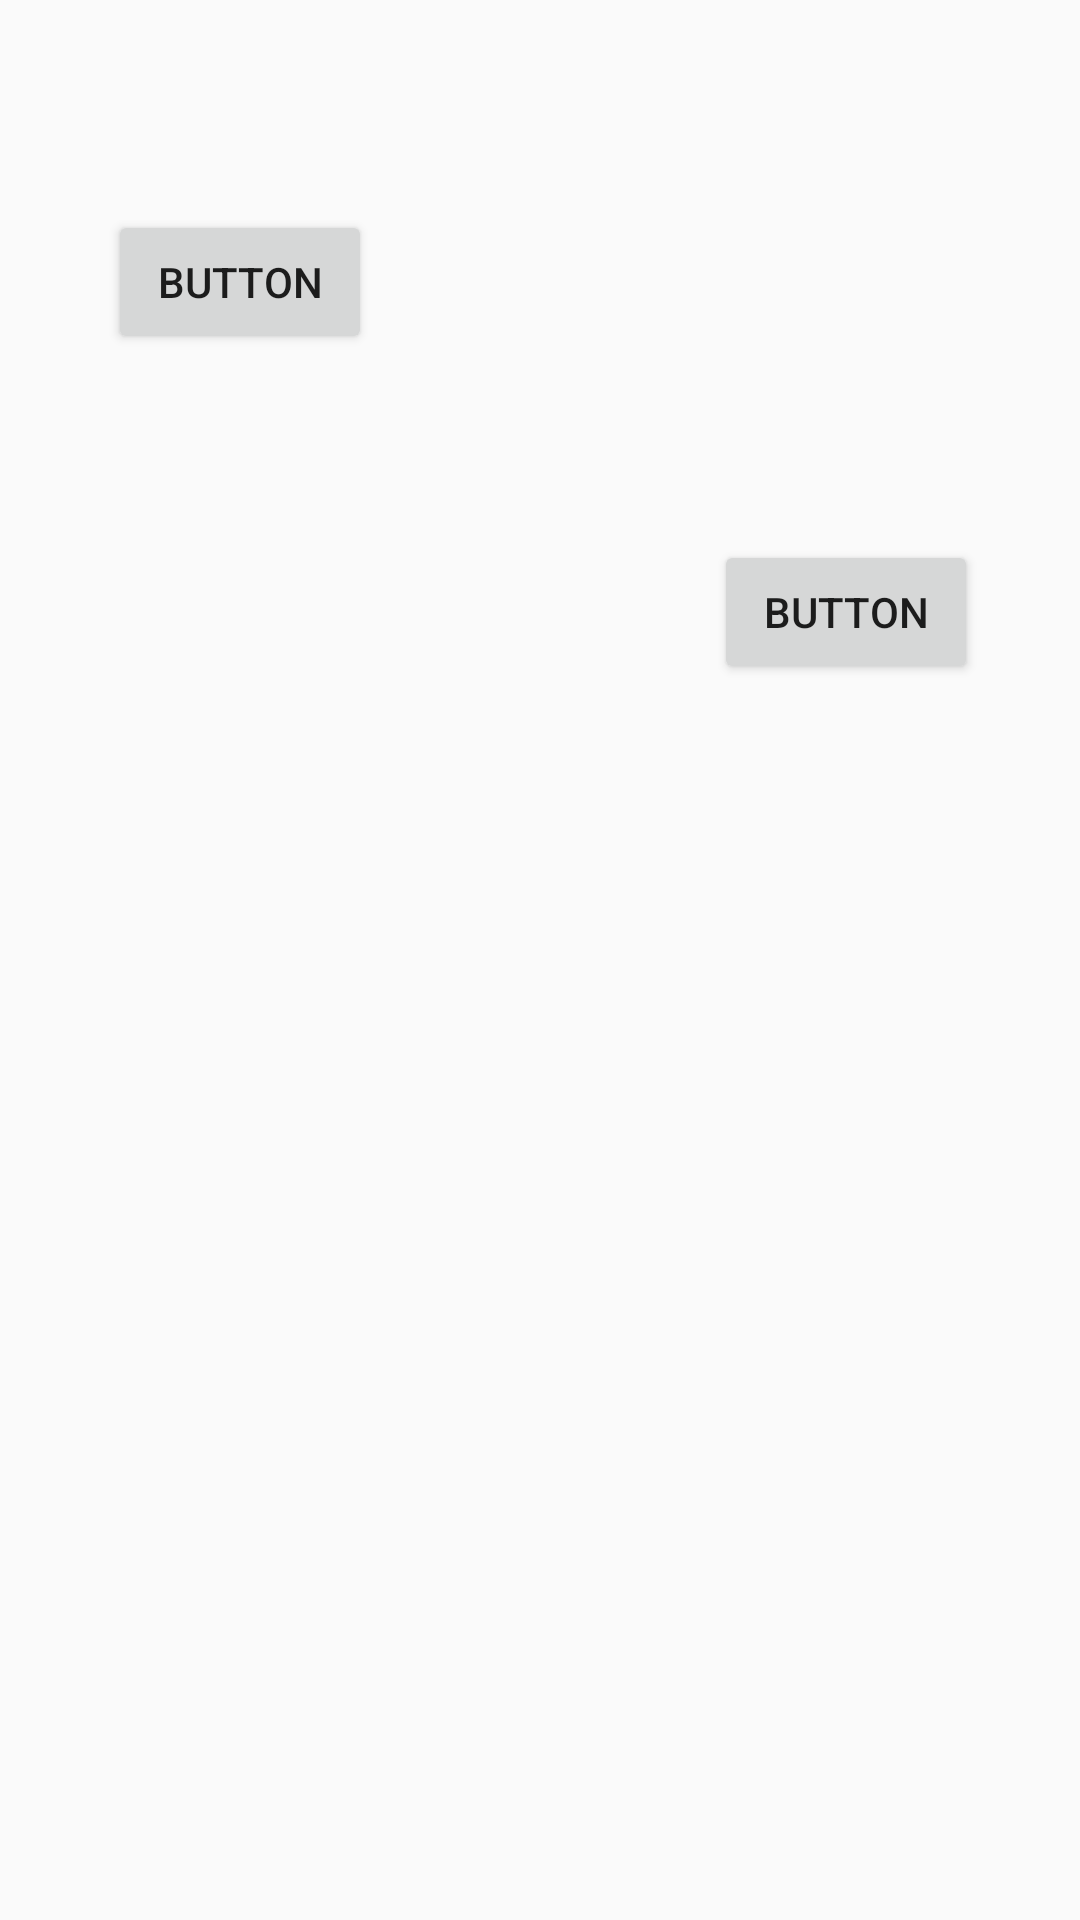

This screen was rendered from an Android layout file. Write that file and the resources it references.
<!-- AndroidManifest.xml: application theme Theme.APItester -->
<!-- res/layout/activity_main2.xml -->
<?xml version="1.0" encoding="utf-8"?>
<androidx.constraintlayout.widget.ConstraintLayout xmlns:android="http://schemas.android.com/apk/res/android"
    xmlns:app="http://schemas.android.com/apk/res-auto"
    xmlns:tools="http://schemas.android.com/tools"
    android:layout_width="match_parent"
    android:layout_height="match_parent"
    tools:context=".views.MainActivity2">

    <Button
        android:id="@+id/button"
        android:layout_width="wrap_content"
        android:layout_height="wrap_content"
        android:layout_marginTop="70dp"
        android:text="Button"
        app:layout_constraintEnd_toEndOf="@+id/imageView"
        app:layout_constraintStart_toStartOf="@+id/imageView"
        app:layout_constraintTop_toTopOf="parent" />

    <ImageView
        android:id="@+id/imageView"
        android:layout_width="wrap_content"
        android:layout_height="wrap_content"
        android:layout_marginStart="80dp"
        android:layout_marginTop="195dp"
        app:layout_constraintStart_toStartOf="parent"
        app:layout_constraintTop_toTopOf="parent"
        app:srcCompat="@drawable/ic_launcher_background" />

    <Button
        android:id="@+id/button2"
        android:layout_width="wrap_content"
        android:layout_height="wrap_content"
        android:layout_marginTop="180dp"
        android:layout_marginEnd="34dp"
        android:text="Button"
        app:layout_constraintEnd_toEndOf="parent"
        app:layout_constraintTop_toTopOf="parent" />

    <androidx.recyclerview.widget.RecyclerView
        android:id="@+id/recyclerView"
        android:layout_width="409dp"
        android:layout_height="426dp"
        app:layout_constraintBottom_toBottomOf="parent"
        app:layout_constraintEnd_toEndOf="parent"
        app:layout_constraintStart_toStartOf="parent"
        app:layout_constraintTop_toBottomOf="@+id/imageView" />

</androidx.constraintlayout.widget.ConstraintLayout>
<!-- resources referenced by this layout -->
<resources>
  <style name="Theme.APItester" parent="Theme.AppCompat.Light.NoActionBar">
          
          <item name="colorPrimary">@color/purple_500</item>
          <item name="colorPrimaryVariant">@color/purple_700</item>
          <item name="colorOnPrimary">@color/white</item>
          
          <item name="colorSecondary">@color/teal_200</item>
          <item name="colorSecondaryVariant">@color/teal_700</item>
          <item name="colorOnSecondary">@color/black</item>
          
          <item name="android:statusBarColor" tools:targetApi="l">?attr/colorPrimaryVariant</item>
          
      </style>
  <!-- not gathered from this repository: default colours our renderer supplied (Android Studio template values) -->
  <color name="purple_500">#FF6200EE</color>
  <color name="purple_700">#FF3700B3</color>
  <color name="teal_200">#FF03DAC5</color>
  <color name="teal_700">#FF018786</color>
  <color name="black">#FF000000</color>
  <color name="white">#FFFFFFFF</color>
</resources>
